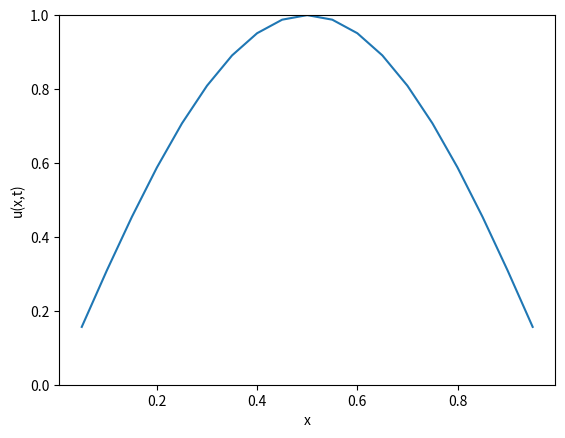

Here is the Python script that generated this plot: (Note: this script raises an exception after producing the figure.)
# -*- coding: utf-8 -*-
"""
Created on Thu Apr 13 21:59:12 2023

[redacted]
"""

# solve diffusion equation
import numpy  as np
import matplotlib.pyplot as plt
import matplotlib.animation as animation
import math

#%matplotlib notebook


C = 0.1 # C < 0.5 to make sure the explicit euler method is stable

D = 0.5
a = 0
b = 1

alpha =1.0 
beta = 0.0

t = 1

N = 20

# create grid
#fx = np.zeros(N-1)


x = np.linspace(a,b,N+1)[1:-1]
print(x)
fx = np.sin((math.pi*(x-a)/(b-a)))

dx = (b-a)/N

dt = (C*(dx**2))/D
n_tsteps = (t-0)/dt

u = np.zeros((int(n_tsteps)+1,N-1))

for i in range(0,N-1):
    u[0,i] = fx[i]

print(x)
print(n_tsteps)
print(u)
#The outer for loop increments over time (increases n )
for n in range(int(n_tsteps)):
    
    for i  in range(N-1):
        
        if i == 0:
            u[n+1,0] = u[n,0] + C* (u[n,1]-2*u[n,0]+alpha)
        elif i > 0 and i < N-2:
            u[n+1,i] = u[n,i] + C* (u[n,i+1]-2*u[n,i]+u[n,i-1])
        else:
            u[n+1,N-2] = u[n,N-2] + C* (beta -2*u[n,N-2]+u[n,N-3])
        
print(u)   

fig,ax = plt.subplots()
ax.set_ylim(0,1)
ax.set_xlabel('x')
ax.set_ylabel('u(x,t)')

line, = ax.plot(x,u[0,:])

def animate(i):
    line.set_data((x,u[i,:]))
    return line

ani = animation.FuncAnimation(fig,animate,frames=int(100),blit=True,interval = 100)
plt.show()

#%%
plt.figure()
plt.plot(x,u[4,:])

t =dt* np.arange(n_tsteps) 
print(t)

f = np.exp(-D*((math.pi)**2)*(dt*4)/(b-a)**2)*np.sin(math.pi*(x-a)/(b-a))

plt.plot(x,f)


